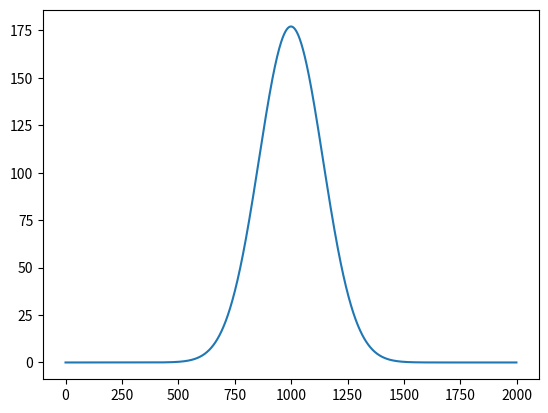

This chart was generated by the following Python code:
import numpy as np
from matplotlib import pyplot as plt

def convolution(f,g):
    f_new = add_zeros(f)
    g_new = add_zeros(g)
    F=np.fft.fft(f_new)
    G=np.fft.fft(g_new)
    H=F*G
    h=np.fft.ifft(H)
    return h

def add_zeros(array):
    N=len(array)
    zeros = np.zeros(N-1)
    new_array = np.concatenate((array,zeros))
    # cut = int(len(new_array)/2)
    # new_array = np.concatenate((new_array[cut+1:],new_array[:cut]))
    return new_array

N=1000
cut=int(N/2)
x=np.linspace(-5,5,N)
y1=np.exp(-0.5*x**2)

arr = convolution(y1,y1)
plt.plot(arr)
plt.show()
